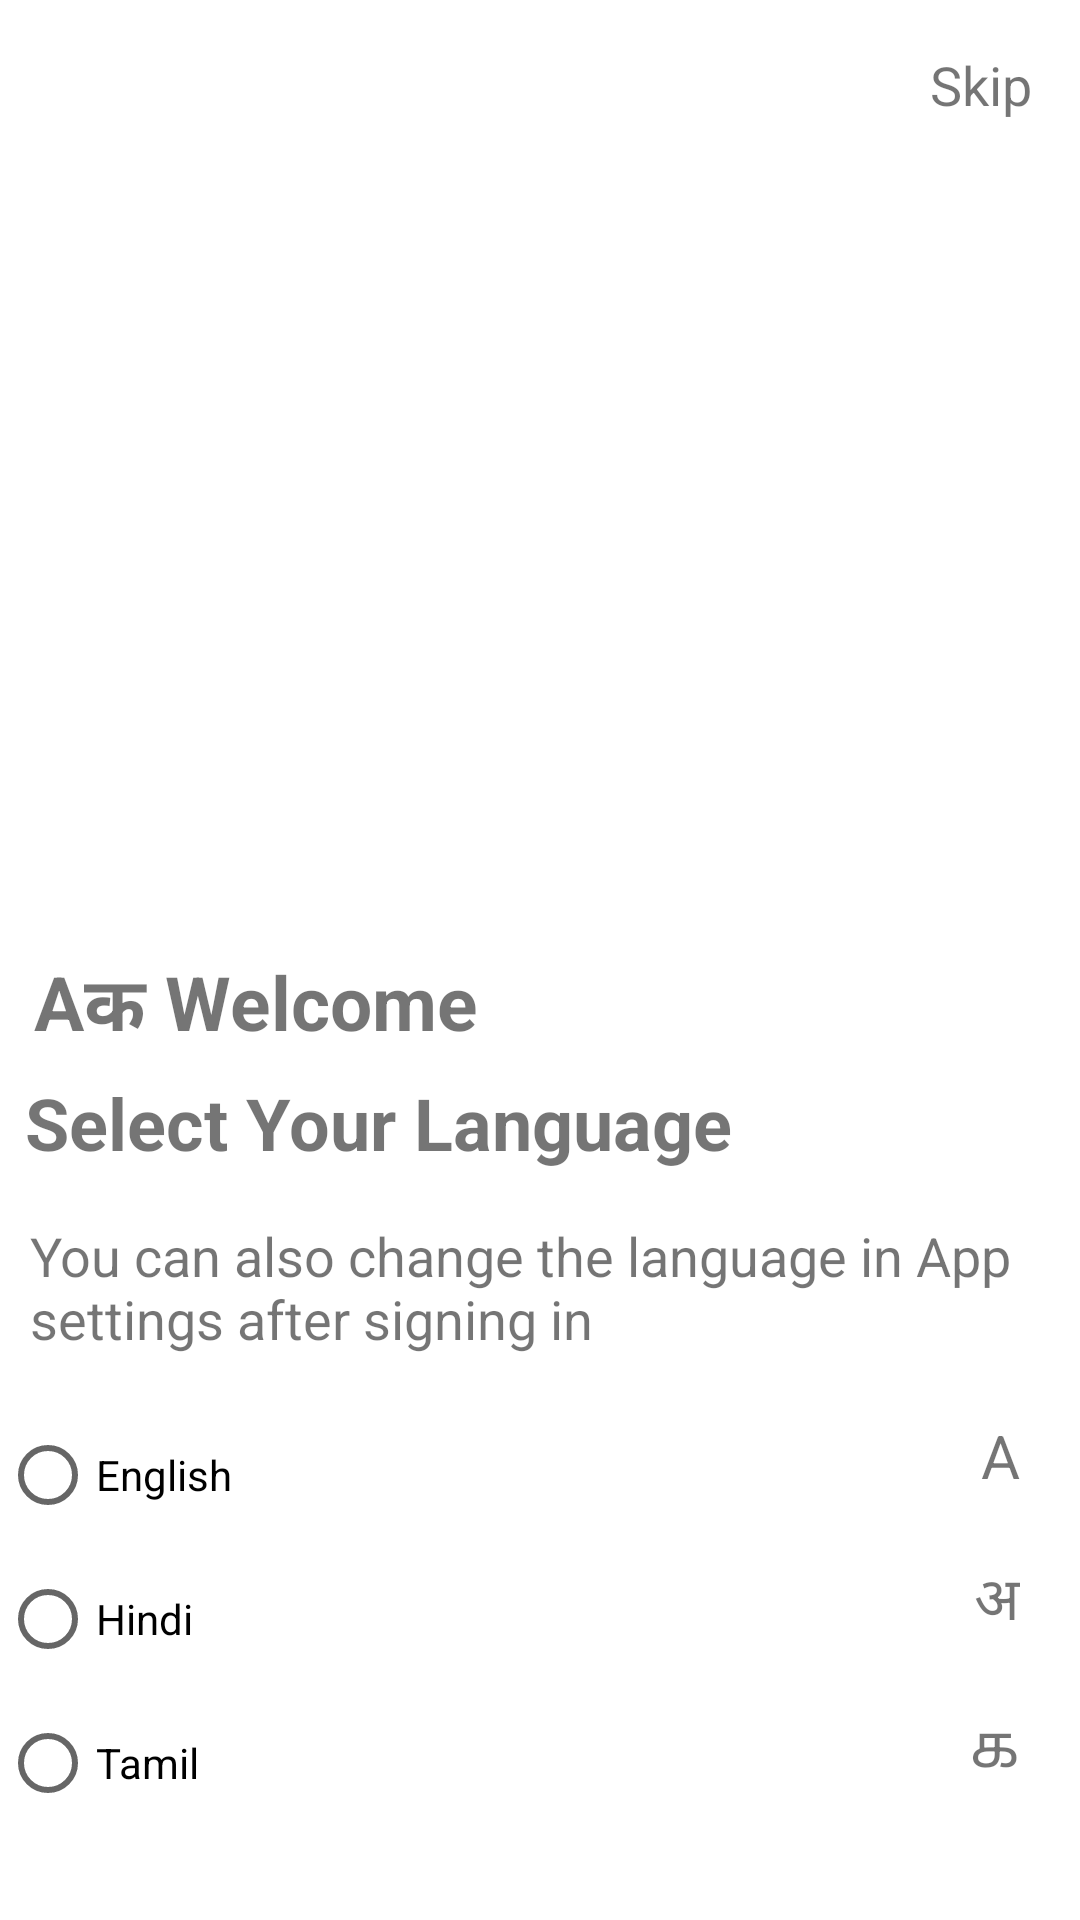

Android layout source for this screen:
<!-- AndroidManifest.xml: application theme AppTheme -->
<!-- res/layout/fragment_language.xml -->
<?xml version="1.0" encoding="utf-8"?>
<androidx.constraintlayout.widget.ConstraintLayout
    xmlns:android="http://schemas.android.com/apk/res/android"
    xmlns:app="http://schemas.android.com/apk/res-auto"
    xmlns:tools="http://schemas.android.com/tools"
    android:layout_width="match_parent"
    android:layout_height="match_parent"
    android:background="@color/white"
    tools:context=".LanguageFragment">

    <TextView
        android:id="@+id/textViewSkip"
        android:layout_width="wrap_content"
        android:layout_height="wrap_content"
        android:text="Skip"
        android:textSize="18sp"
        android:layout_marginEnd="16dp"
        android:layout_marginTop="16dp"
        app:layout_constraintTop_toTopOf="parent"
        app:layout_constraintEnd_toEndOf="parent"/>

    <ImageView
        android:id="@+id/imageViewLogo"
        android:layout_width="122dp"
        android:layout_height="50dp"
        android:layout_marginStart="16dp"
        android:layout_marginTop="4dp"
        android:src="@drawable/makemytriplogo"
        app:layout_constraintStart_toStartOf="parent"
        app:layout_constraintTop_toTopOf="parent" />

    <TextView
        android:id="@+id/textViewTitle"
        android:layout_width="wrap_content"
        android:layout_height="wrap_content"
        android:layout_centerHorizontal="true"
        android:layout_marginTop="304dp"
        android:text="Select Your Language"
        android:textSize="24sp"
        android:textStyle="bold"
        app:layout_constraintEnd_toEndOf="parent"
        app:layout_constraintHorizontal_bias="0.068"
        app:layout_constraintStart_toStartOf="parent"
        app:layout_constraintTop_toBottomOf="@id/imageViewLogo" />

    <TextView
        android:id="@+id/textcontent"
        android:layout_width="0dp"
        android:layout_height="wrap_content"
        android:layout_marginStart="10dp"
        android:layout_marginEnd="16dp"
        android:text="You can also change the language in App settings after signing in"
        android:textSize="18sp"
        app:layout_constraintTop_toBottomOf="@id/textViewTitle"
        app:layout_constraintStart_toStartOf="parent"
        app:layout_constraintEnd_toEndOf="parent"
        android:layout_marginTop="16dp"/>

    <RadioGroup
        android:id="@+id/radioGroupLanguages"
        android:layout_width="0dp"
        android:layout_height="wrap_content"
        android:layout_marginTop="16dp"
        android:orientation="vertical"
        app:layout_constraintEnd_toEndOf="parent"
        app:layout_constraintStart_toStartOf="parent"
        app:layout_constraintTop_toBottomOf="@id/textcontent">

        
        <RadioButton
            android:id="@+id/radioButtonEnglish"
            android:layout_width="wrap_content"
            android:layout_height="wrap_content"
            android:text="English" />

        
        <RadioButton
            android:id="@+id/radioButtonHindi"
            android:layout_width="wrap_content"
            android:layout_height="wrap_content"
            android:text="Hindi" />

        
        <RadioButton
            android:id="@+id/radioButtonTamil"
            android:layout_width="wrap_content"
            android:layout_height="wrap_content"
            android:text="Tamil" />

    </RadioGroup>

    <TextView
        android:id="@+id/englishFontTextView"
        android:layout_width="wrap_content"
        android:layout_height="wrap_content"
        android:text="A"
        android:textSize="20sp"
        android:textAlignment="textEnd"
        android:layout_marginTop="20dp"
        android:layout_marginEnd="20dp"
        app:layout_constraintEnd_toEndOf="parent"
        app:layout_constraintTop_toBottomOf="@id/textcontent"/>

    
    <TextView
        android:id="@+id/hindiFontTextView"
        android:layout_width="wrap_content"
        android:layout_height="wrap_content"
        android:text="अ"
        android:textSize="20sp"
        android:textAlignment="textEnd"
        android:layout_marginTop="20dp"
        android:layout_marginEnd="20dp"
        app:layout_constraintEnd_toEndOf="parent"
        app:layout_constraintTop_toBottomOf="@id/englishFontTextView"/>

    <TextView
        android:id="@+id/tamilFontTextView"
        android:layout_width="wrap_content"
        android:layout_height="wrap_content"
        android:text="க"
        android:textSize="20sp"
        android:textAlignment="textEnd"
        android:layout_marginTop="20dp"
        android:layout_marginEnd="20dp"
        app:layout_constraintEnd_toEndOf="parent"
        app:layout_constraintTop_toBottomOf="@id/hindiFontTextView"/>

    <Button
        android:id="@+id/buttonSelectLanguage"
        android:layout_width="365dp"
        android:layout_height="55dp"
        android:layout_marginTop="64dp"
        android:backgroundTint="@color/blue"
        android:text="CONTINUE"
        android:textSize="18sp"
        app:layout_constraintEnd_toEndOf="parent"
        app:layout_constraintHorizontal_bias="0.5"
        app:layout_constraintStart_toStartOf="parent"
        app:layout_constraintTop_toBottomOf="@id/tamilFontTextView" />

    <TextView
        android:id="@+id/textView5"
        android:layout_width="wrap_content"
        android:layout_height="wrap_content"
        android:layout_marginStart="5dp"
        android:layout_marginBottom="4dp"
        android:text=" Aक Welcome"
        android:textSize="25sp"
        android:textStyle="bold"
        app:layout_constraintBottom_toTopOf="@+id/textViewTitle"
        app:layout_constraintStart_toStartOf="parent" />


</androidx.constraintlayout.widget.ConstraintLayout>
<!-- resources referenced by this layout -->
<resources>
  <color name="blue">#1E90FF</color>
  <color name="white">#FFFFFFFF</color>
</resources>
